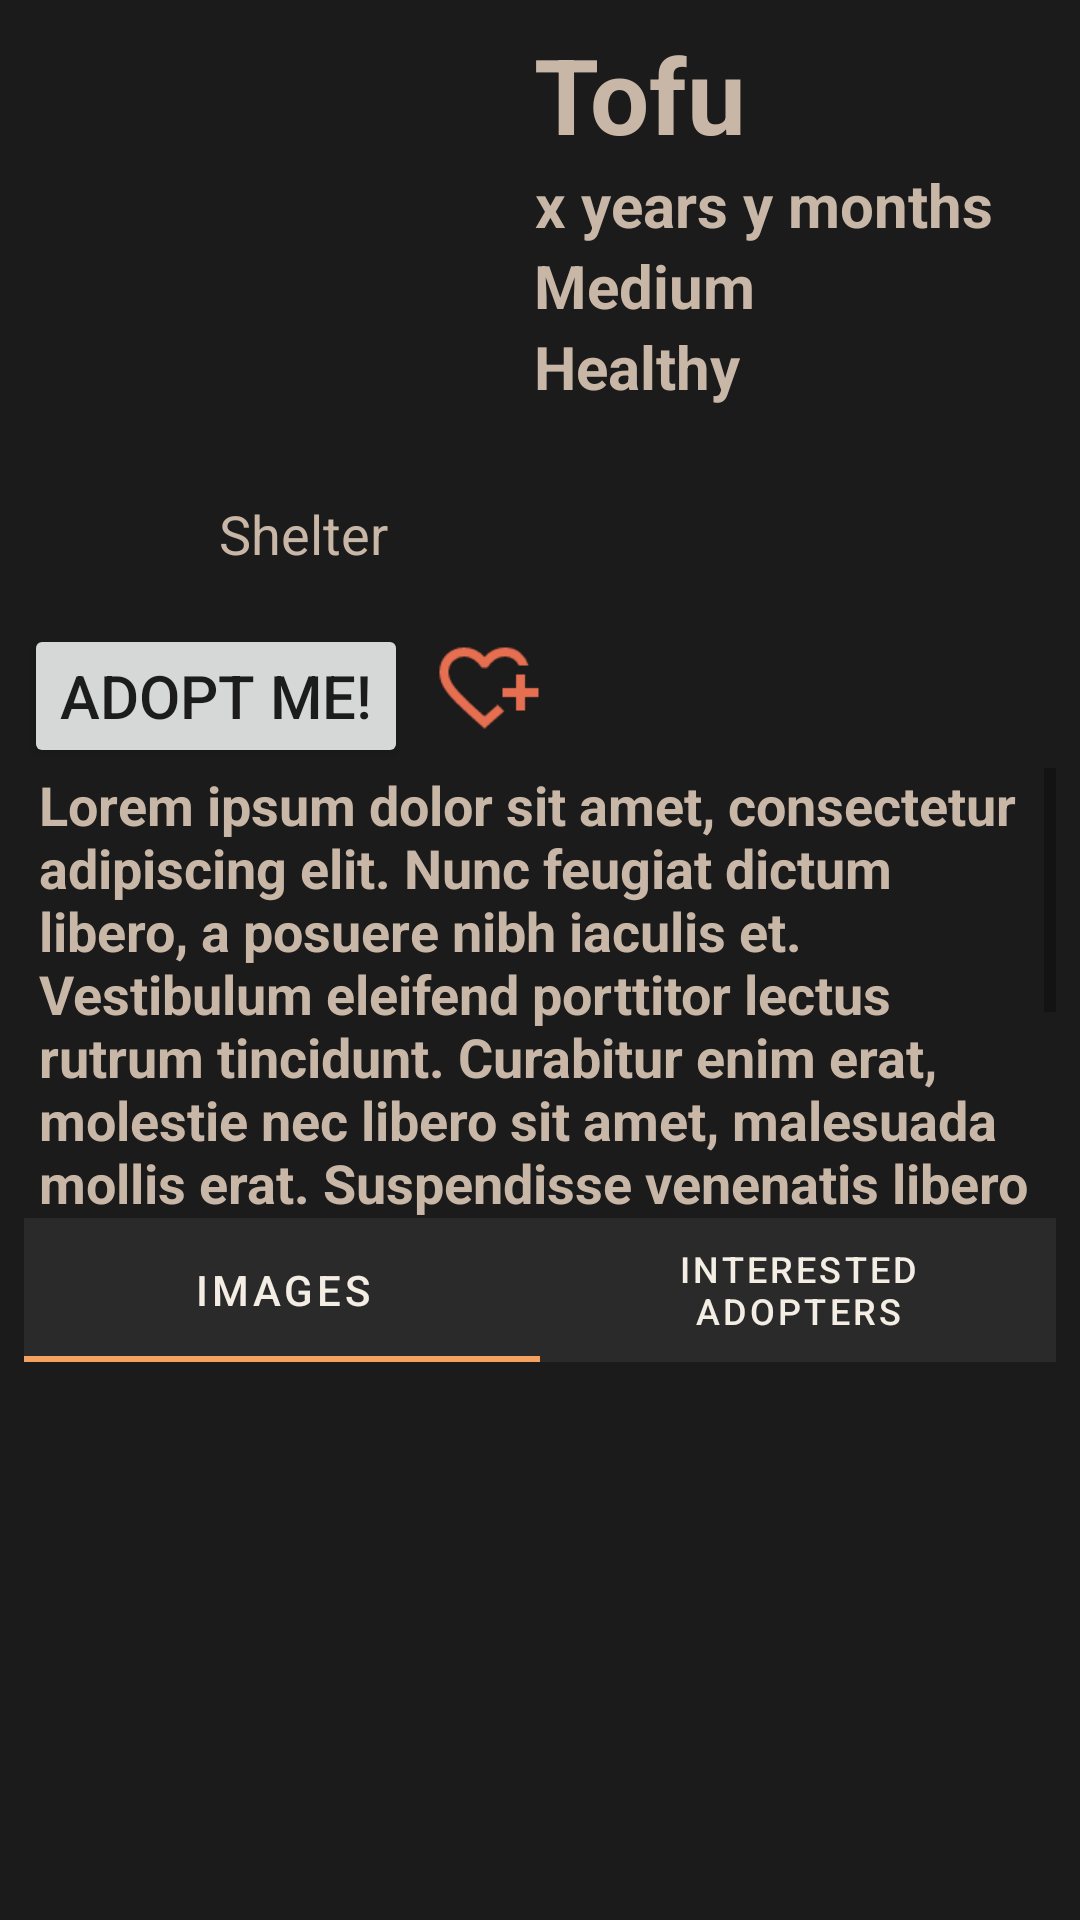

Android layout source for this screen:
<!-- AndroidManifest.xml: application theme Theme.Adopto -->
<!-- res/layout/animal_profile_viewing_layout.xml -->
<?xml version="1.0" encoding="utf-8"?>
<LinearLayout xmlns:android="http://schemas.android.com/apk/res/android"
    xmlns:tools="http://schemas.android.com/tools"
    xmlns:app="http://schemas.android.com/apk/res-auto"
    android:orientation="vertical"
    android:layout_width="match_parent"
    android:layout_height="match_parent"
    android:padding="8dp"
    android:gravity="top|center"
    android:background="@color/primary_background"
    android:fitsSystemWindows="true">

    <LinearLayout
        android:layout_width="match_parent"
        android:layout_height="wrap_content"
        android:orientation="vertical">

        <LinearLayout
            android:layout_width="wrap_content"
            android:layout_height="wrap_content"
            android:orientation="horizontal">

            <LinearLayout
                android:layout_width="match_parent"
                android:layout_height="wrap_content"
                android:gravity="center"
                android:orientation="vertical">

                <ImageView
                    android:id="@+id/profile_image_view"
                    android:layout_width="160dp"
                    android:layout_height="140dp"
                    android:scaleType="centerCrop"
                    android:src="@drawable/default_profile_image" />

                <LinearLayout
                    android:layout_width="match_parent"
                    android:layout_height="wrap_content"
                    android:layout_marginTop="5sp"
                    android:gravity="start"
                    android:orientation="horizontal">

                    <ImageView
                        android:id="@+id/shelter_profile_image_view"
                        android:layout_width="60dp"
                        android:layout_height="50dp"
                        android:scaleType="centerCrop"
                        android:src="@drawable/default_profile_image" />

                    <TextView
                        android:id="@+id/shelter_name_text_view"
                        android:layout_width="wrap_content"
                        android:layout_height="wrap_content"
                        android:layout_marginStart="5sp"
                        android:text="Shelter"
                        android:layout_gravity="center"
                        android:textColor="@color/primary_text"
                        android:textSize="18sp" />
                </LinearLayout>
            </LinearLayout>

            <RelativeLayout
                android:layout_width="match_parent"
                android:layout_height="match_parent"
                android:layout_marginStart="10sp"
                android:orientation="vertical">

                <TextView
                    android:id="@+id/animal_name"
                    android:layout_width="wrap_content"
                    android:layout_height="wrap_content"
                    android:gravity="center"
                    android:textColor="@color/primary_text"
                    android:layout_alignParentTop="true"
                    android:layout_alignParentStart="true"
                    android:textSize="35sp"
                    android:textStyle="bold"
                    android:text="Tofu" />

                <TextView
                    android:id="@+id/animal_age"
                    android:layout_width="wrap_content"
                    android:layout_height="wrap_content"
                    android:layout_below="@+id/animal_name"
                    android:gravity="center"
                    android:textColor="@color/primary_text"
                    android:textSize="20sp"
                    android:textStyle="bold"
                    android:text="x years y months" />

                <TextView
                    android:id="@+id/animal_size"
                    android:layout_width="wrap_content"
                    android:layout_height="wrap_content"
                    android:layout_below="@+id/animal_age"
                    android:gravity="center"
                    android:textColor="@color/primary_text"
                    android:textSize="20sp"
                    android:textStyle="bold"
                    android:text="Medium" />

                <TextView
                    android:id="@+id/animal_health"
                    android:layout_width="wrap_content"
                    android:layout_height="wrap_content"
                    android:layout_below="@+id/animal_size"
                    android:gravity="center"
                    android:textColor="@color/primary_text"
                    android:textSize="20sp"
                    android:textStyle="bold"
                    android:text="Healthy" />

                <Button
                    android:id="@+id/edit_profile_button"
                    android:layout_width="50sp"
                    android:layout_height="wrap_content"
                    android:background="@drawable/ic_edit"
                    android:layout_below="@id/animal_name"
                    android:layout_alignParentEnd="true"
                    android:visibility="gone" />
            </RelativeLayout>
        </LinearLayout>

        <RelativeLayout
            android:layout_width="match_parent"
            android:layout_height="wrap_content"
            android:orientation="horizontal">

            <Button
                android:id="@+id/adopt_button"
                android:layout_width="wrap_content"
                android:layout_height="wrap_content"
                android:layout_alignParentStart="true"
                android:layout_marginTop="5sp"
                android:textSize="20sp"
                android:text="Adopt Me!" />

            <ImageView
                android:id="@+id/like_animal_button"
                android:layout_width="wrap_content"
                android:layout_height="wrap_content"
                android:layout_toEndOf="@id/adopt_button"
                android:layout_marginStart="15sp"
                android:layout_centerVertical="true"
                android:contentDescription="Button to save an animal to profile."
                android:scaleX="1.5"
                android:scaleY="1.5"
                android:src="@drawable/ic_heart_plus" />

            <Button
                android:id="@+id/add_image_button"
                android:layout_width="wrap_content"
                android:layout_height="wrap_content"
                android:layout_marginTop="5sp"
                android:layout_alignParentEnd="true"
                android:textSize="20sp"
                android:text="+"
                android:visibility="gone" />
        </RelativeLayout>
    </LinearLayout>

    <ScrollView
        android:layout_width="wrap_content"
        android:layout_height="150sp"
        android:layout_gravity="start">

        <TextView
            android:id="@+id/animal_description"
            android:layout_width="wrap_content"
            android:layout_height="wrap_content"
            android:layout_marginHorizontal="5sp"
            android:gravity="start"
            android:textColor="@color/primary_text"
            android:textSize="18sp"
            android:textStyle="bold"
            android:text="Lorem ipsum dolor sit amet, consectetur adipiscing elit. Nunc feugiat dictum libero, a posuere nibh iaculis et. Vestibulum eleifend porttitor lectus rutrum tincidunt. Curabitur enim erat, molestie nec libero sit amet, malesuada mollis erat. Suspendisse venenatis libero sit amet risus euismod suscipit sit amet et erat. Suspendisse vulputate elit tortor, ac bibendum neque mattis eget. Morbi vulputate maximus ornare. Quisque a magna vel lorem facilisis facilisis vel nec odio." />
    </ScrollView>

    <com.google.android.material.tabs.TabLayout
        android:id="@+id/animal_tab_layout"
        android:layout_width="match_parent"
        android:layout_height="wrap_content"
        android:background="@color/card_background"
        app:tabTextColor="@color/secondary_text">

        <com.google.android.material.tabs.TabItem
            android:layout_width="wrap_content"
            android:layout_height="wrap_content"
            android:text="@string/animal_images_tab_name" />

        <com.google.android.material.tabs.TabItem
            android:layout_width="wrap_content"
            android:layout_height="wrap_content"
            android:text="@string/interested_adopters_tab_name" />
    </com.google.android.material.tabs.TabLayout>

    <androidx.viewpager2.widget.ViewPager2
        android:id="@+id/animal_view_pager"
        android:layout_width="match_parent"
        android:layout_height="0dp"
        android:layout_weight="1" />
</LinearLayout>
<!-- resources referenced by this layout -->
<resources>
  <color name="card_background">#2A2A2A</color>
  <color name="primary_background">#1B1B1B</color>
  <color name="primary_text">#C8B6A6</color>
  <color name="secondary_text">#F4EDE4</color>
  <!-- drawable ic_heart_plus (drawable) -->
  <vector xmlns:android="http://schemas.android.com/apk/res/android"
      android:width="24dp"
      android:height="24dp"
      android:viewportWidth="960"
      android:viewportHeight="960">
    <path
        android:pathData="M440,459ZM440,840L313,726q-72,-65 -123.5,-116t-85,-96q-33.5,-45 -49,-87T40,339q0,-94 63,-156.5T260,120q52,0 99,22t81,62q34,-40 81,-62t99,-22q81,0 136,45.5T831,280h-85q-18,-40 -53,-60t-73,-20q-51,0 -88,27.5T463,300h-46q-31,-45 -70.5,-72.5T260,200q-57,0 -98.5,39.5T120,339q0,33 14,67t50,78.5q36,44.5 98,104T440,732q26,-23 61,-53t56,-50l9,9 19.5,19.5L605,677l9,9q-22,20 -56,49.5T498,788l-58,52ZM720,680v-120L600,560v-80h120v-120h80v120h120v80L800,560v120h-80Z"
        android:fillColor="@color/secondary_button"/>
  </vector>
  <string name="animal_images_tab_name">"Images"</string>
  <string name="interested_adopters_tab_name">"Interested Adopters"</string>
  <style name="Theme.Adopto" parent="Base.Theme.Adopto" />
  <color name="secondary_button">#E76F51</color>
  <style name="Base.Theme.Adopto" parent="Theme.MaterialComponents.DayNight.NoActionBar">
          <item name="colorPrimary">@color/primary_button</item>
          <item name="iconTint">@color/primary_text</item>
      </style>
  <color name="primary_button">#F4A261</color>
</resources>
